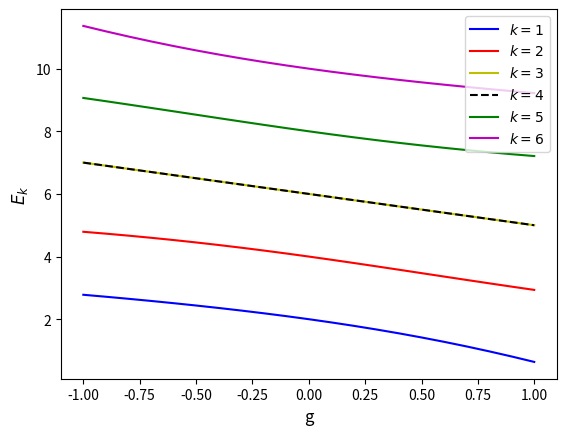
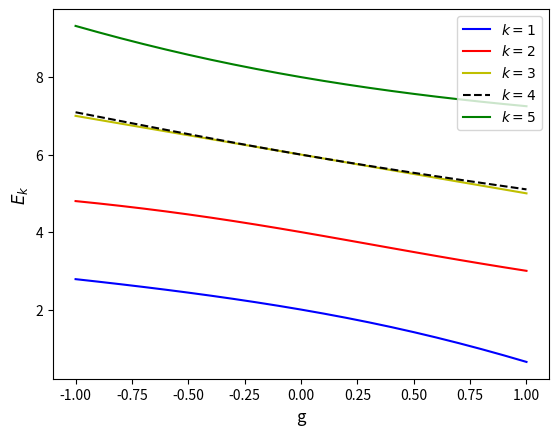

These charts were generated, in order, by the following Python code:
import numpy as np
import matplotlib.pyplot as plt


state = np.array([[1,2],[1,3],[1,4],[2,3],[2,4],[3,4]])
state_CISD = np.array([[1,2],[1,3],[1,4],[2,3],[2,4]])

determinant = np.zeros((6, 6))
determinant_CISD = np.zeros((5, 5))

x_axis=np.array([np.arange(-1.0, 1.1, 0.1)]).transpose()
y_axis = np.zeros((6))
y_axis_CISD = np.zeros((5))

def hamiltonian(p, q, r, s, g):
	
	single_particle_contribution = 2*kroniker_delta(p,r)*kroniker_delta(q,s)\
		*(r+s-2)

	#print("single particle contribution")
	#print (single_particle_contribution)
	
	double_particle_contribution = -0.5*g*((kroniker_delta(p,r)+kroniker_delta(q,s)\
	+ kroniker_delta(p,s)+kroniker_delta(q,r)))
	
	total_contribution = single_particle_contribution + double_particle_contribution
	
	
	return total_contribution
	
	
def kroniker_delta(a,b):
	if(a == b):
		return 1
	
	else:
		return 0
		
		

def fill_determinant_matrix(g):
	
	for i in range (0, 6):
		for j in range (0, 6):
			determinant[i,j] = hamiltonian(state[i,0],state[i,1], state[j,0], state[j,1],g)
		
def fill_determinant_matrix_CISD(g):
	
	for i in range (0, 5):
		for j in range (0, 5):
			determinant_CISD[i,j] = hamiltonian(state_CISD[i,0],state_CISD[i,1], state_CISD[j,0], state_CISD[j,1],g)

for g in np.arange(-1.0, 1.1, 0.1):
    fill_determinant_matrix(g)
    fill_determinant_matrix_CISD(g)
    
    eigval, eigvec = np.linalg.eigh(determinant)
    eigval_CISD, eigvec_CISD = np.linalg.eigh(determinant_CISD) 
    
    y_axis = np.vstack((y_axis, eigval))
    y_axis_CISD = np.vstack((y_axis_CISD, eigval_CISD))

    

eigval, eigvec = np.linalg.eigh(determinant)

eigval_sorted = np.sort(eigval)


plt.figure(0)
plt.plot(x_axis, y_axis[1:,0], 'b',  label=r'$k=1$')
plt.plot(x_axis, y_axis[1:,1], 'r',  label=r'$k=2$')
plt.plot(x_axis, y_axis[1:,2], 'y',  label=r'$k=3$')
plt.plot(x_axis, y_axis[1:,3], 'k', linestyle= "dashed",  label=r'$k=4$')
plt.plot(x_axis, y_axis[1:,4], 'g',  label=r'$k=5$')
plt.plot(x_axis, y_axis[1:,5], 'm',  label=r'$k=6$')


plt.xlabel('g', fontsize=12)
plt.ylabel('$E_k$', fontsize=12)
plt.legend(loc="upper right", fontsize=10)


plt.savefig("plot_1")

plt.figure(1)

plt.plot(x_axis, y_axis_CISD[1:,0], 'b',  label=r'$k=1$')
plt.plot(x_axis, y_axis_CISD[1:,1], 'r',  label=r'$k=2$')
plt.plot(x_axis, y_axis_CISD[1:,2], 'y',  label=r'$k=3$')
plt.plot(x_axis, y_axis_CISD[1:,3], 'k', linestyle= "dashed",  label=r'$k=4$')
plt.plot(x_axis, y_axis_CISD[1:,4], 'g',  label=r'$k=5$')
plt.xlabel('g', fontsize=12)
plt.ylabel('$E_k$', fontsize=12)
plt.legend(loc="upper right", fontsize=10)
plt.savefig("plot_CID")


			
	
	

	
	
